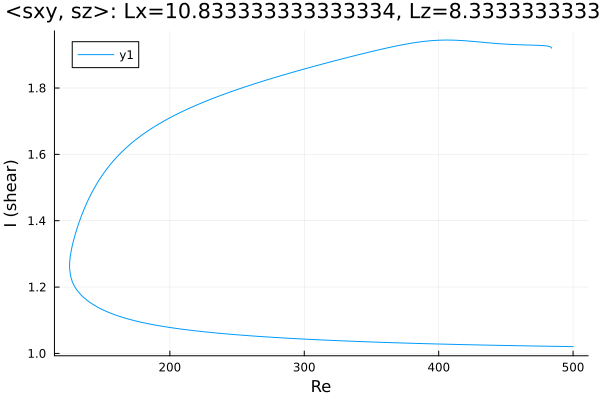

Values plotted in this chart, from the file beside it:
Re, shear
484, 1.92
484, 1.92
484, 1.92
484, 1.92
484, 1.92
484, 1.92
484, 1.92
484, 1.92
484, 1.92
484, 1.921
484, 1.921
483.3, 1.924
481.8, 1.926
480.4, 1.927
479, 1.927
477.6, 1.928
476.2, 1.928
474.8, 1.928
473.4, 1.929
471.9, 1.929
470.5, 1.929
469.1, 1.929
467.7, 1.929
466.3, 1.93
464.9, 1.93
463.5, 1.93
462, 1.93
460.6, 1.93
459.2, 1.93
457.8, 1.931
456.4, 1.931
455, 1.931
453.6, 1.931
452.1, 1.932
450.7, 1.932
449.3, 1.932
447.9, 1.933
446.5, 1.933
445.1, 1.934
443.7, 1.934
442.2, 1.934
440.8, 1.935
439.4, 1.935
438, 1.936
436.6, 1.936
435.2, 1.937
433.8, 1.937
432.3, 1.938
430.9, 1.938
429.5, 1.939
429.2, 1.939
427.8, 1.94
426.4, 1.94
425, 1.941
423.6, 1.941
422.2, 1.942
420.8, 1.942
419.3, 1.942
417.9, 1.943
416.5, 1.943
... 536 more rows
